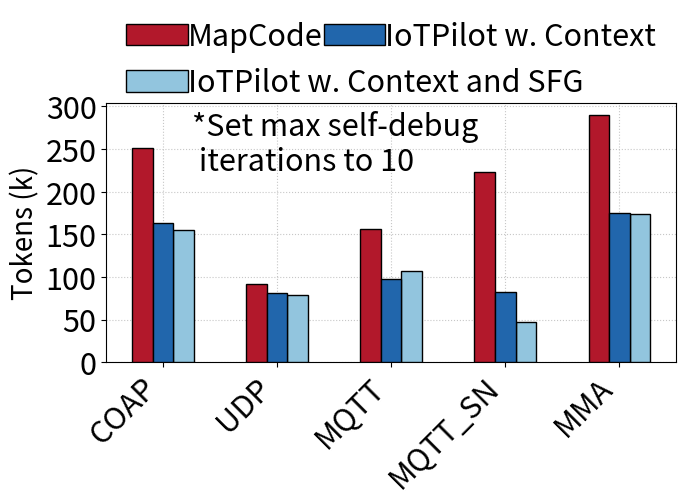

Recreate this plot in Python.
import matplotlib.pyplot as plt
import numpy as np
import scipy.stats as stats

def calculate_95_confidence_interval(data):
    mean = np.mean(data)
    std_dev = np.std(data, ddof=1)
    sem = std_dev / np.sqrt(len(data))
    confidence = 0.95
    degrees_of_freedom = len(data) - 1
    t_score = stats.t.ppf((1 + confidence) / 2, degrees_of_freedom)
    confidence_interval = (mean - t_score * sem, mean + t_score * sem)
    return confidence_interval

def calculate_error(confidence_interval):
    return (confidence_interval[1] - confidence_interval[0]) / 2

# Data
RIOT_MQTT_Context = [3, 3, 11, 4, 3, 11, 9, 2, 5, 3, 11, 4, 4, 8, 4]
RIOT_MMA_Context = [2, 4, 2, 2, 2, 1, 1, 4, 3, 2, 2, 2, 2, 11, 2]
RIOT_IRQ_Context = [6, 2, 2, 4, 4, 3, 1, 11, 5, 2, 3, 5, 1, 1, 1]
RIOT_UDP_Context = [3, 3, 8, 2, 5, 2, 1, 1, 1, 2, 1, 2, 5, 3, 4]
RIOT_COAP_Context = [3, 11, 11, 3, 8, 2, 2, 3, 2, 3, 5, 11, 5, 11, 11]

RIOT_MQTT_native = [7, 2, 5, 7, 5, 11, 11, 11, 11, 11, 11, 11, 11, 11, 11]
RIOT_MMA_native  = [2, 2, 5, 2, 2, 4, 4, 10, 4, 2, 3, 4, 2, 2, 2]
RIOT_IRQ_native  = [1, 1, 1, 1, 1, 11, 11, 11, 11, 11, 11, 11, 1, 1, 1]
RIOT_UDP_native  = [3, 3, 11, 5, 5, 11, 6, 11, 11, 6, 11, 11, 11, 5, 11]
RIOT_COAP_native = [11, 11, 11, 11, 11, 11, 7, 9, 9, 11, 11, 11, 11, 11, 11]

RIOT_MQTT_execution = [4, 11, 2, 7, 6, 4, 3, 5, 5, 4, 8, 1, 1, 7, 11]
RIOT_MMA_execution = [2, 5, 2, 4, 2, 2, 1, 2, 2, 1, 1, 11, 2, 1, 2]
RIOT_IRQ_execution = [4, 6, 11, 2, 2, 2, 1, 2, 2, 2, 2, 7, 6, 2, 4]
RIOT_UDP_execution = [2, 2, 2, 1, 2, 1, 1, 1, 1, 1, 2, 2, 3, 2, 1]
RIOT_COAP_execution = [2, 2, 11, 8, 11, 10, 6, 3, 4, 6, 1, 11, 4, 6, 4]

labels = ['Native', 'w.Context', 'w.SFG']

scaling_factors = {
    "MQTT": [27720, 27720 + 772 + 190 + 172, 27720 + 772 + 190 + 172 + 306 + 245],
    "MMA": [27669, 27669 + 766 + 190 + 172, 27669 + 766 + 190 + 172 + 306 + 245],
    "IRQ": [27589, 27589 + 758 + 190 + 172, 27589 + 758 + 190 + 172 + 306 + 245],
    "UDP": [27604, 27604 + 760 + 190 + 172, 27604 + 760 + 190 + 172 + 306 + 245],
    "COAP": [27683, 27683 + 768 + 190 + 172, 27683 + 768 + 190 + 172 + 306 + 245]
}

RIOT_MQTT = [sum(RIOT_MQTT_native)*scaling_factors["MQTT"][0]/len(RIOT_MQTT_native)/1000,
             sum(RIOT_MQTT_Context)*scaling_factors["MQTT"][1]/len(RIOT_MQTT_Context)/1000,
             sum(RIOT_MQTT_execution)*scaling_factors["MQTT"][2]/len(RIOT_MQTT_execution)/1000]

RIOT_MMA = [sum(RIOT_MMA_native)*scaling_factors["MMA"][0]/len(RIOT_MMA_native)/1000,
            sum(RIOT_MMA_Context)*scaling_factors["MMA"][1]/len(RIOT_MMA_Context)/1000,
            sum(RIOT_MMA_execution)*scaling_factors["MMA"][2]/len(RIOT_MMA_execution)/1000]

RIOT_IRQ = [sum(RIOT_IRQ_native)*scaling_factors["IRQ"][0]/len(RIOT_IRQ_native)/1000,
            sum(RIOT_IRQ_Context)*scaling_factors["IRQ"][1]/len(RIOT_IRQ_Context)/1000,
            sum(RIOT_IRQ_execution)*scaling_factors["IRQ"][2]/len(RIOT_IRQ_execution)/1000]

RIOT_UDP = [sum(RIOT_UDP_native)*scaling_factors["UDP"][0]/len(RIOT_UDP_native)/1000,
            sum(RIOT_UDP_Context)*scaling_factors["UDP"][1]/len(RIOT_UDP_Context)/1000,
            sum(RIOT_UDP_execution)*scaling_factors["UDP"][2]/len(RIOT_UDP_execution)/1000]

RIOT_COAP = [sum(RIOT_COAP_native)*scaling_factors["COAP"][0]/len(RIOT_COAP_native)/1000,
             sum(RIOT_COAP_Context)*scaling_factors["COAP"][1]/len(RIOT_COAP_Context)/1000,
             sum(RIOT_COAP_execution)*scaling_factors["COAP"][2]/len(RIOT_COAP_execution)/1000]

error_MQTT = [calculate_error(calculate_95_confidence_interval(RIOT_MQTT_native))*scaling_factors["MQTT"][0],
              calculate_error(calculate_95_confidence_interval(RIOT_MQTT_Context))*scaling_factors["MQTT"][1],
              calculate_error(calculate_95_confidence_interval(RIOT_MQTT_execution))*scaling_factors["MQTT"][2]]

error_MMA = [calculate_error(calculate_95_confidence_interval(RIOT_MMA_native))*scaling_factors["MMA"][0],
             calculate_error(calculate_95_confidence_interval(RIOT_MMA_Context))*scaling_factors["MMA"][1],
             calculate_error(calculate_95_confidence_interval(RIOT_MMA_execution))*scaling_factors["MMA"][2]]

error_IRQ = [calculate_error(calculate_95_confidence_interval(RIOT_IRQ_native))*scaling_factors["IRQ"][0],
             calculate_error(calculate_95_confidence_interval(RIOT_IRQ_Context))*scaling_factors["IRQ"][1],
             calculate_error(calculate_95_confidence_interval(RIOT_IRQ_execution))*scaling_factors["IRQ"][2]]

error_UDP = [calculate_error(calculate_95_confidence_interval(RIOT_UDP_native))*scaling_factors["UDP"][0],
             calculate_error(calculate_95_confidence_interval(RIOT_UDP_Context))*scaling_factors["UDP"][1],
             calculate_error(calculate_95_confidence_interval(RIOT_UDP_execution))*scaling_factors["UDP"][2]]

error_COAP = [calculate_error(calculate_95_confidence_interval(RIOT_COAP_native))*scaling_factors["COAP"][0],
              calculate_error(calculate_95_confidence_interval(RIOT_COAP_Context))*scaling_factors["COAP"][1],
              calculate_error(calculate_95_confidence_interval(RIOT_COAP_execution))*scaling_factors["COAP"][2]]

Native = [RIOT_MQTT[0], RIOT_MMA[0], RIOT_IRQ[0], RIOT_UDP[0], RIOT_COAP[0]]
Execution = [RIOT_MQTT[2], RIOT_MMA[2], RIOT_IRQ[2], RIOT_UDP[2], RIOT_COAP[2]]
Context = [RIOT_MQTT[1], RIOT_MMA[1], RIOT_IRQ[1], RIOT_UDP[1], RIOT_COAP[1]]   

print((sum(Native)/len(Native)))
print((sum(Execution)/len(Execution)))
print((sum(Context)/len(Context)))

datasets = [
"COAP",
"UDP",
"MQTT",
"MQTT_SN",
"MMA"
]
color = ["#B2182B", "#2166AC", "#92C5DE", "#F4A582"]
xticks = np.arange(len(datasets))
width = 0.18

plt.rcParams['pdf.fonttype'] = 42 
fig, ax = plt.subplots(figsize=(7, 6), dpi=1000)
ax.grid(axis="both", linestyle='dotted', zorder=0)

ax.bar(xticks - 1* width, Native, width=width, label="MapCoder", color=color[0], alpha=1, zorder=15, linewidth=1, edgecolor='black')
ax.bar(xticks + 1* width, Execution, width=width, label="IoTPilot w. Context and SFG", color=color[2], alpha=1, zorder=15, linewidth=1, edgecolor='black')
ax.bar(xticks + 0 * width, Context, width=width, label="IoTPilot w. Context", color=color[1], alpha=1, zorder=15, linewidth=1, edgecolor='black')
plt.text(0.25, max(Native) -65, '*Set max self-debug \n iterations to 10', fontsize=22, style='italic')


plt.ylabel('Tokens (k)', fontsize=20)

plt.xticks(fontsize=22)
plt.yticks(fontsize=22)
plt.legend(loc='upper center', ncol=2, fontsize=22, bbox_to_anchor=(0.5, 1.42), frameon=False, handletextpad=0.01, columnspacing=-8.5)
ax.set_xticks(xticks, datasets, rotation=45, fontsize=22, ha='right')

plt.grid(True, alpha=0.7)

plt.tight_layout() 
plt.savefig('overhead_token.pdf')

